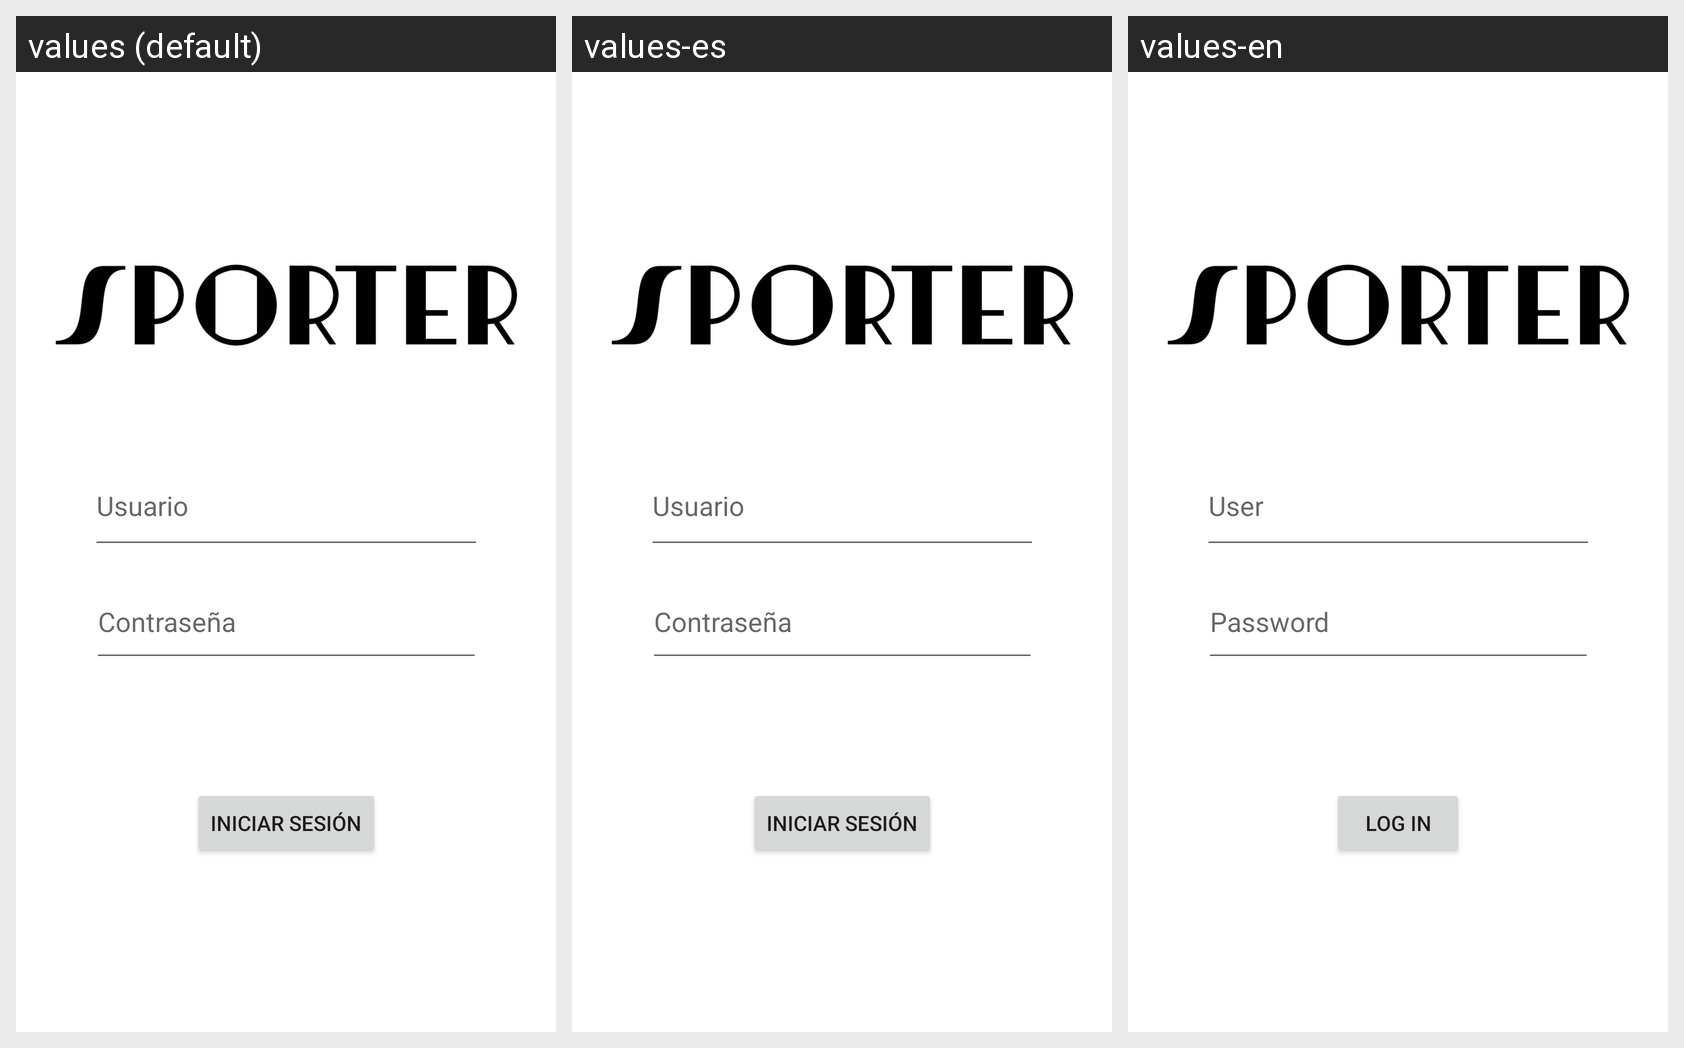

Locale-by-locale string values for the Android screen shown in this grid:
Android screen res/layout/activity_login_main.xml rendered under 3 locales, left to right: values (default), values-es, values-en. Device: Nexus 5 (rendered at 1080×1920; each locale shown at half size, 540×960, under a caption strip naming it); theme Theme.DAS_Grupal.
Strings drawn on this screen, with the default value and each locale's value (text and hints the layout hard-codes, and strings that could not be matched under every locale, appear in the picture but are not listed):

login_name
  values: Usuario
  values-es: Usuario
  values-en: User

login_pass
  values: Contraseña
  values-es: Contraseña
  values-en: Password

login_log_in
  values: Iniciar sesión
  values-es: Iniciar sesión
  values-en: Log in
